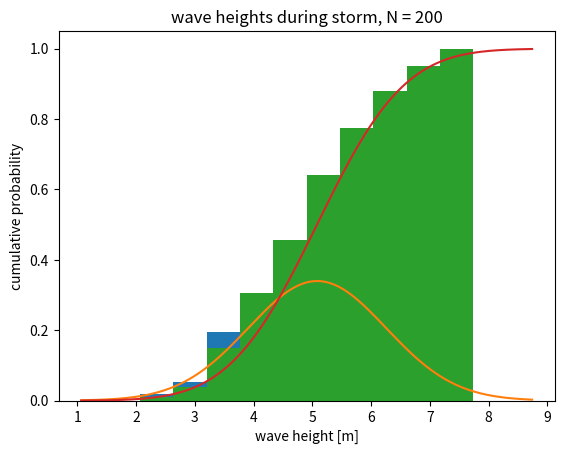
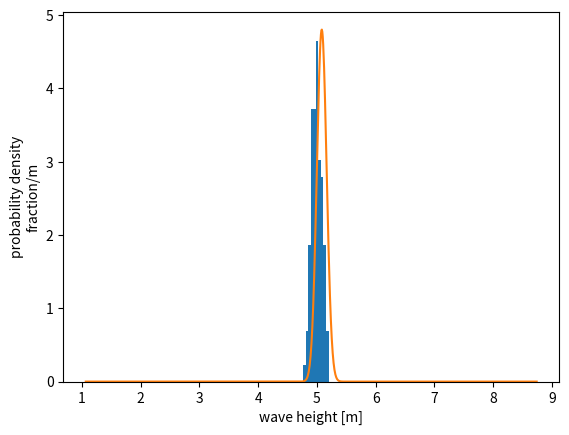

Reproduce these figures in Python, in order.
#!/usr/bin/env python
# coding: utf-8

# # Sampling and statistics: Introduction
# 
# ## Key concepts
# * types of data
# * types of error
# * mean
# * variance
# * normal distribution 
# * skewed distribution
# * standard deviation
# * standard error
# 
# ## Focus questions
# 
# * What is the difference between accuracy and precision? 
# * What are sources of error in the data you work with?
# * What is the difference between the standard deviation and standard error?
# 
# ## Types of Data 
# * __Discrete__ - represented by an integer (whole number)- counts, presence/absence <br>
# * __Continuous__ - represented by real<sup>1</sup> numbers (e.g. temperature, wave speed, length of an organism, concentration)  <br>
# * __Categorical__ - examples: species, sediment type, hair color, site # <br>
# * __Metadata__ - "data describing data"
# 
# <sup>1</sup> *Actually, vectors can be represented as complex numbers with an imaginary part*
# 
# ## Types of Measurements
# __Nominal__ - categories of equal rank<br>
# * Species Description (phytoplankton types: diatoms, coccolithophores, etc.) 
# 
# 
# __Ordinal__ - Categories have a logically defined rank. Steps arent equal in size or quantifiable
# 
# * How sediment grains are categorized: angularity and sphericity
# * Hurricane scale: ranking is not equivalent to strength
# * Beaufort Wind Scale: Mariner estimate of wind from wave climate, logically defined, but not quantifiable
# 
# __Scale__: __interval__ and __ratio__
# 	
# * __interval scale__: constant succesive intervals, but the reference point is arbitrary e.g. temperature scale 
# * __ratio scale__: natural zero point (ex: length, mass)
# 
# ## Types of Error
# * __Systematic error__  - systematically repeatable biased, i.e. some pattern in how they vary <br>
# * __Random error__ - Impercise, but unbiased. Noise.
# 
# ![error](images/error_type.png)
# 
# __Measurement precision__<br>
# You would not record a value from a ruler to 3.7567453 cm if your ruler only has mm hash marks
# 
# Rounding introduces error into your calculations, so in general it is better to use all of the digits that you have and round off to the significant digit when reporting the value
# 
# __Drift__ - a systematic error that changes over time
# 
# ![Nitrate Profile](images/nitrate_profile_smooth.png)
# 
# Johnson, K. S., and L. J. Coletti, 2002: In situ ultraviolet spectrophotometry for high resolution and long-term monitoring of nitrate, bromide and bisulfide in the ocean. _Deep Sea Res. Part I Oceanogr. Res. Pap._, 49, 1291–1305, doi:10.1016/S0967-0637(02)00020-1.
# 
# Bottle data (squares): chemically derived values of nitrate (low resolution, high precision)<br>
# ISUS Nitrate Sensor (High resolution, systematic error (underreported values compared to bottle casts) , instrument noise (small scale random error))
# 
# Smoothing reduces noise, but there is a trade-off: lowers resolution<br>
# In this example, the bias is reduced by correcting for the temperature dependence of the sensor.
# 
# ## Sample distributions, probability density 

# In[1]:


import numpy as np
import matplotlib.pyplot as plt
from scipy import stats

np.random.seed(0)
N=200
data = np.random.normal(5,scale=1.15,size=N)

x = np.linspace(min(data)-1, max(data)+1, 1000)

plt.hist(data,bins=10,density=True)
plt.plot(x, stats.norm.pdf(x, np.mean(data), np.std(data)))
plt.title('wave heights during storm, N = 200')
plt.xlabel('wave height [m]')
plt.ylabel('probability density\nfraction/m')
xl = plt.xlim()


# Bars: Example distribution of wave heights during an extreme wave event (N = 200). Synthetic (computer-generated) data based on a similar data set in Emery and Thomson, Section 3.8.4. The sample mean $\bar{x}$ is 5.08 m and the sample standard deviation $s$ is 1.18 m.
# 
# Wave height categories are divided in to bins of with $\Delta x$
# 
# Probability density = fraction/$\Delta x$ <br>
# 
# Orange line: Normal distribution (hypothetical), allows the use of mathematical theories to use statistics. The shape of the normal distribution is defined by two parameters - the mean and standard deviation. This theoretical curve has the same mean and standard deviation as the sample distribution.  <br>
# 
# Integral of area under the curve = 1 (all probability falls under the curve) for both the sample distribution and the theoretical normal distribution.
# 
# ### Cumulative distribution

# In[2]:


plt.hist(data,bins=10,density=True,cumulative=True)
plt.plot(x, np.diff(x)[0]*np.cumsum(stats.norm.pdf(x, np.mean(data), np.std(data))))
plt.title('wave heights during storm, N = 200')
plt.xlabel('wave height [m]')
plt.ylabel('cumulative probability');


# Same samples and theoretical probability, expressed as cumulative probability. This is the probability that the data fall with a given interval or less.
# 
# ## Descriptive statistics
# 
# ### Mean 
# 
# With a finite number of $N$ samples, the __true mean__ of a population, $\mu$ ("mu"), can be _estimated_ by the sample mean $\bar{x}$,
# 
# $$ \bar{x} = \frac{1}{N}\sum_{i=1}^{N}{x_i} = \frac{1}{N}(x_1+x_2+x_3+....+x_N) $$
# 
# 
# ### Variance
# __Variance__ describes the spread of the data. The sample variance is equal to the sample __standard deviation__ squared ($s^2$). The sample variance is an estimate of the true variance ($\sigma^2$)
# 
# $$s^2 = \frac{1}{N-1}\sum_{i=1}^N(x_i-\bar{x})^2,$$
# 
# where $N-1$ is the __degrees of freedom__. Degrees of freedom are the number of independent pieces of information. The variance of one sample ($N=1$) is essentially meaningless because it is always equal to zero, no matter what the value of the sample is. In this case, there are no degrees of freedom. Calculating the variance/standard deviation with $N-1$ in the denominator is called the __unbiased__ estimate of the true standard deviation $\sigma$.
# 
# The variance is __positive definite__ because it is the sum of squared values and therefore cannot be negative.
# 
# ### Standard Error 
# 
# The __standard error__ describes how well the sample mean describes the true mean
# 
# $$ SE = \frac{s}{\sqrt{N}}. $$
# 
# The standard error does not describe the spread of the data, it describes the how well the sample mean, $\bar{x}$, represents the true mean, $\mu$. The standard error can thought of as an estimate of the standard deviation of $(\bar{x} - \mu)$, after many repeated experiments with $N$ samples. 
# 
# #### Example revisited: repreated trials

# In[3]:


Nsub = 10
xm = np.nan*np.ones(100)

for i in range(100):
    xm[i] = np.mean(np.random.normal(5,scale=1.15,size=N))

plt.figure()
plt.hist(xm,density=True)
plt.plot(x, stats.norm.pdf(x, np.mean(data), np.std(data)/np.sqrt(N)))
plt.xlim(xl)
plt.xlabel('wave height [m]')
plt.ylabel('probability density\nfraction/m');


# Results from 100 repeated trials during same storm (N = 200 each trial). The $x$-axis is the same as that shown for the sample distribution above, to emphasize how the distribution of means clusters more tightly together. We can think of these repeated trials as different instruments measuring different waves in the same storm. Note that this is easy to do with a computer-generated example dataset, but not so easy to do in practices.
# 
# Blue bars:
# Probability density of the mean of each trial (mean of all sample means = 4.99m)
# 
# Orange curve: 
# Normal distribution
# Mean = Mean of trial 1 (example distribution shown above).
# Standard deviation = Standard error of trial 1, SE = $s/\sqrt{N}$
# 
# The standard error from 1 set of samples, gives an estimate of standard deviation (spread) of the means.

# ## Further Reading
# 
# Glover, Jenkins and Doney – Modeling Methods (GJD)
# 
# * Sections 2.1-2 - Measurement Theory
# 
# Statistical Thinking for the 21st Century (ST21): 
# 
# * Chapter 1: Introduction
# * Chapter 2: Working with data
# * Chapter 4: Summarizing data
